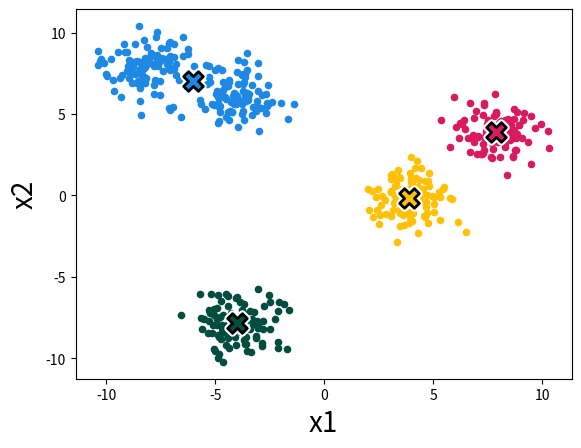
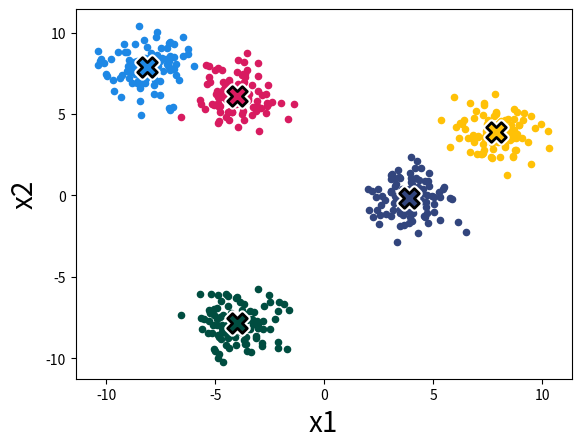

Generate these figures, in order, with matplotlib:
import numpy as np
import matplotlib.pyplot as plt


# set seed for reproducibility
np.random.seed(0)

# generate Gaussian data
mus = np.array([[-1,-2],[2,1],[-2,2],[1,0],[-1,1.5]])*4
data = None
for mu in mus:
    x = mu + np.random.randn(100,2)
    if data is None:
        data = x
    else:
        data = np.concatenate((data, x), axis=0)
        

def plot_kmeans(data, k, y, mu, name):
    fig = plt.figure()
    colors = np.array([[216, 27, 96], [30, 136, 229], [255, 193, 7], [0, 77, 64], [50, 69, 125]])/255
    for j in range(k):
        plt.scatter(data[y==j,0], data[y==j,1], color=colors[j], s=20)
        plt.scatter(mu[j,0], mu[j,1], marker='X', color=colors[j], s=200, edgecolors='w', linewidth=5)
        plt.scatter(mu[j,0], mu[j,1], marker='X', color=colors[j], s=200, edgecolors='k', linewidth=2)
    plt.xlabel('x1',fontsize=20)
    plt.ylabel('x2',fontsize=20)
    plt.savefig(name)

def kmeans(k,T,data):
    # run k-means
    mu = np.random.randn(k,2)*4 # init
    y = np.random.randint(k,size=data.shape[0]) # init
    for t in range(T):
        y_old = y
        
        # assign
        for i in range(data.shape[0]):
            dists = np.zeros((data.shape[0],k))
            for j in range(k):
                dists[:,j] = ((data - mu[j,:])**2).sum(axis=1)
            y = dists.argmin(axis=1)
        
        # update means
        for j in range(k):
            if (y==j).any():
                mu[j,:] = data[y==j,:].mean(axis=0)
        
        if (y==y_old).all():
            print('converged')
            break
    return y, mu

T = 100
k = 4
y, mu = kmeans(k,T,data)
plot_kmeans(data, k, y, mu, './fig3_k=4.pdf')
k = 5
y, mu = kmeans(k,T,data)
plot_kmeans(data, k, y, mu, './fig3_k=5.pdf')